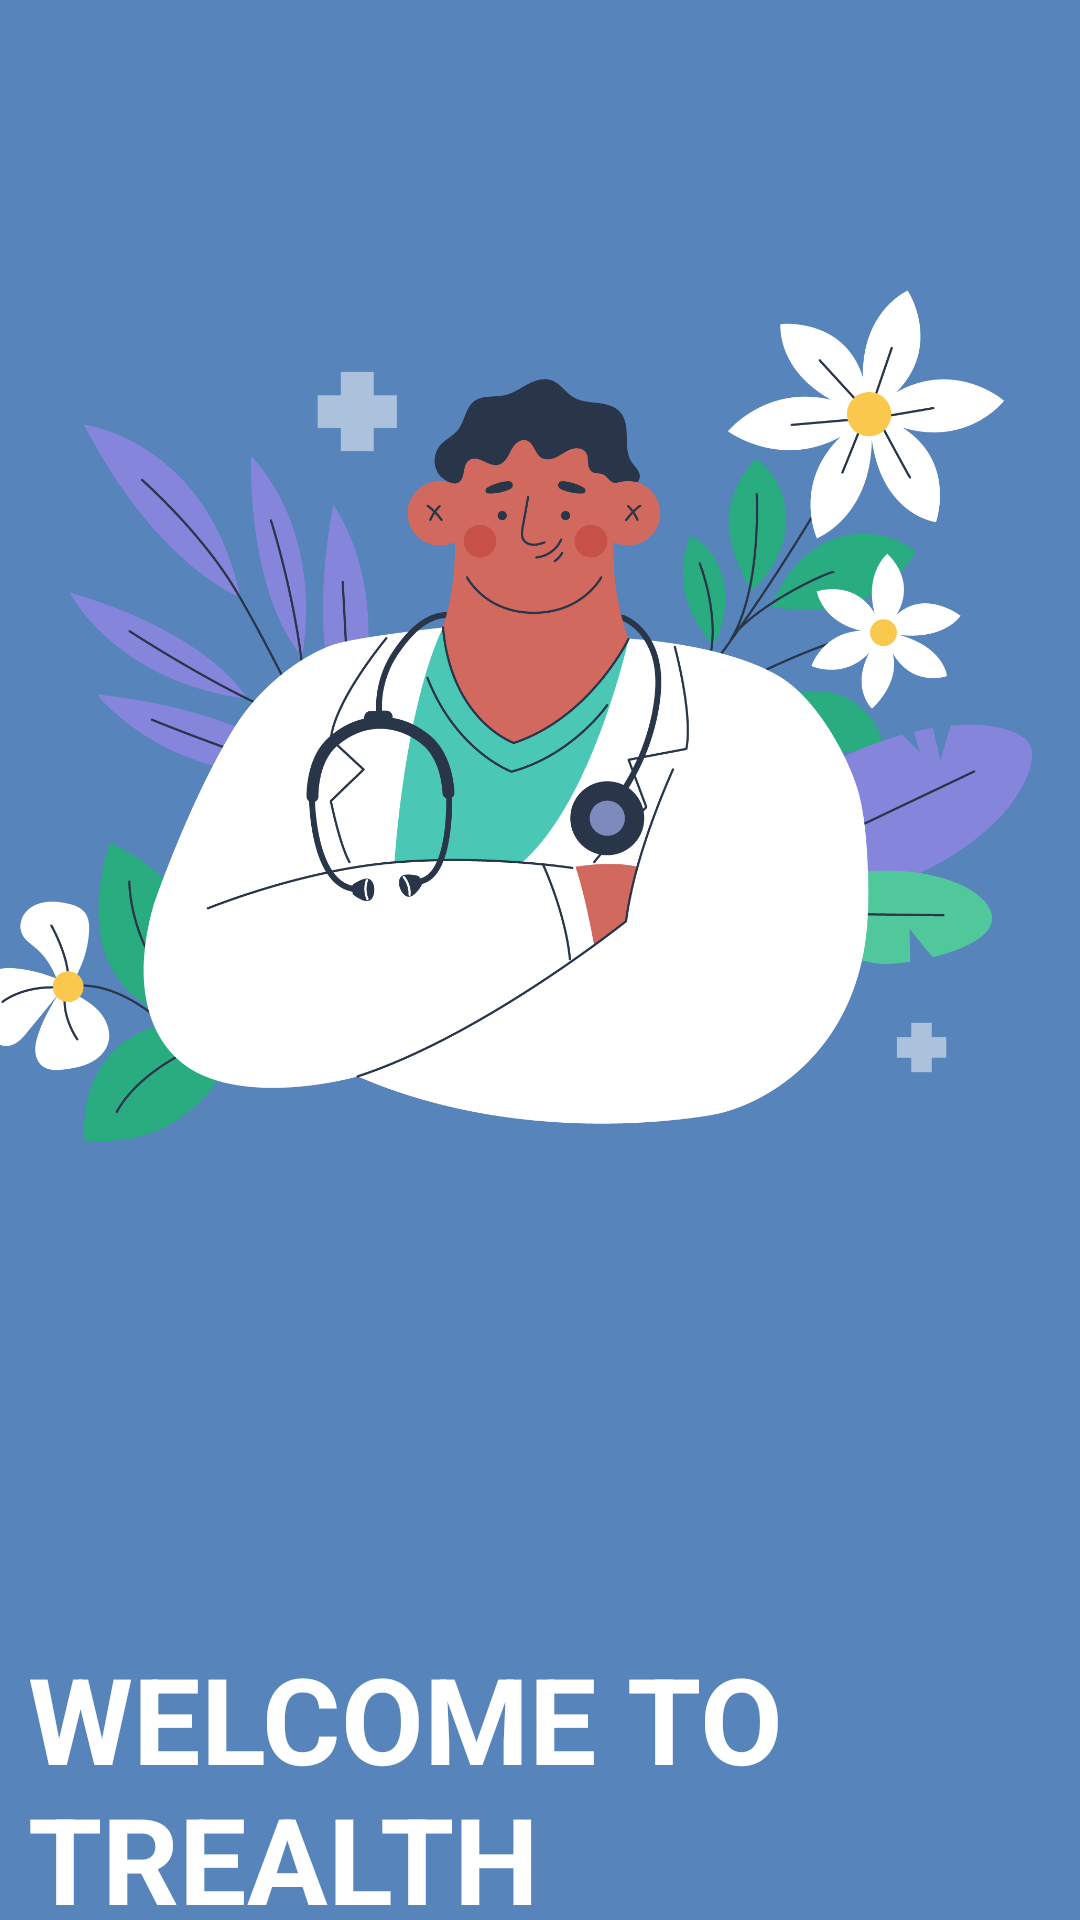

Here is an Android app screen rendered from its layout file. Give the layout XML and the strings, colors and styles it references.
<!-- AndroidManifest.xml: application theme Theme.TrealthApp -->
<!-- res/layout/activity_main.xml -->
<?xml version="1.0" encoding="utf-8"?>
<androidx.constraintlayout.widget.ConstraintLayout xmlns:android="http://schemas.android.com/apk/res/android"
    xmlns:app="http://schemas.android.com/apk/res-auto"
    xmlns:tools="http://schemas.android.com/tools"
    android:layout_width="match_parent"
    android:layout_height="match_parent"
    android:background="@color/purple_b2"
    tools:context=".MainActivity">

    <ImageView
        android:id="@+id/imageView2"
        android:layout_width="533dp"
        android:layout_height="546dp"
        app:layout_constraintBottom_toBottomOf="parent"
        app:layout_constraintEnd_toEndOf="parent"
        app:layout_constraintHorizontal_bias="0.598"
        app:layout_constraintStart_toStartOf="parent"
        app:layout_constraintTop_toTopOf="parent"
        app:layout_constraintVertical_bias="0.0"
        app:srcCompat="@drawable/welcome" />

    <TextView
        android:id="@+id/textView5"
        android:layout_width="274dp"
        android:layout_height="124dp"
        android:layout_marginBottom="16dp"
        android:text="@string/welcome_to_trealth"
        android:textColor="@color/white"
        android:textSize="40sp"
        android:textStyle="bold"
        app:layout_constraintBottom_toBottomOf="parent"
        app:layout_constraintEnd_toEndOf="parent"
        app:layout_constraintHorizontal_bias="0.11"
        app:layout_constraintStart_toStartOf="parent"
        app:layout_constraintTop_toBottomOf="@+id/imageView2"
        app:layout_constraintVertical_bias="0.0" />

    <TextView
        android:id="@+id/tv2"
        android:layout_width="108dp"
        android:layout_height="33dp"
        android:text="@string/let_s_start"
        android:textColor="@color/white"
        android:textSize="17sp"
        app:layout_constraintBottom_toBottomOf="parent"
        app:layout_constraintEnd_toEndOf="parent"
        app:layout_constraintHorizontal_bias="0.051"
        app:layout_constraintStart_toStartOf="parent"
        app:layout_constraintTop_toBottomOf="@+id/textView5"
        app:layout_constraintVertical_bias="0.0"
        tools:ignore="MissingConstraints" />
</androidx.constraintlayout.widget.ConstraintLayout>
<!-- resources referenced by this layout -->
<resources>
  <color name="purple_b2">#5784BA</color>
  <color name="white">#FFFFFFFF</color>
  <!-- drawable welcome: png bitmap (drawable, 222205 bytes) -->
  <string name="let_s_start">Let\'s start</string>
  <string name="welcome_to_trealth">WELCOME TO TREALTH</string>
  <style name="Theme.TrealthApp" parent="Base.Theme.TrealthApp" />
  <style name="Base.Theme.TrealthApp" parent="Theme.Material3.DayNight.NoActionBar">
          
          
      </style>
</resources>
